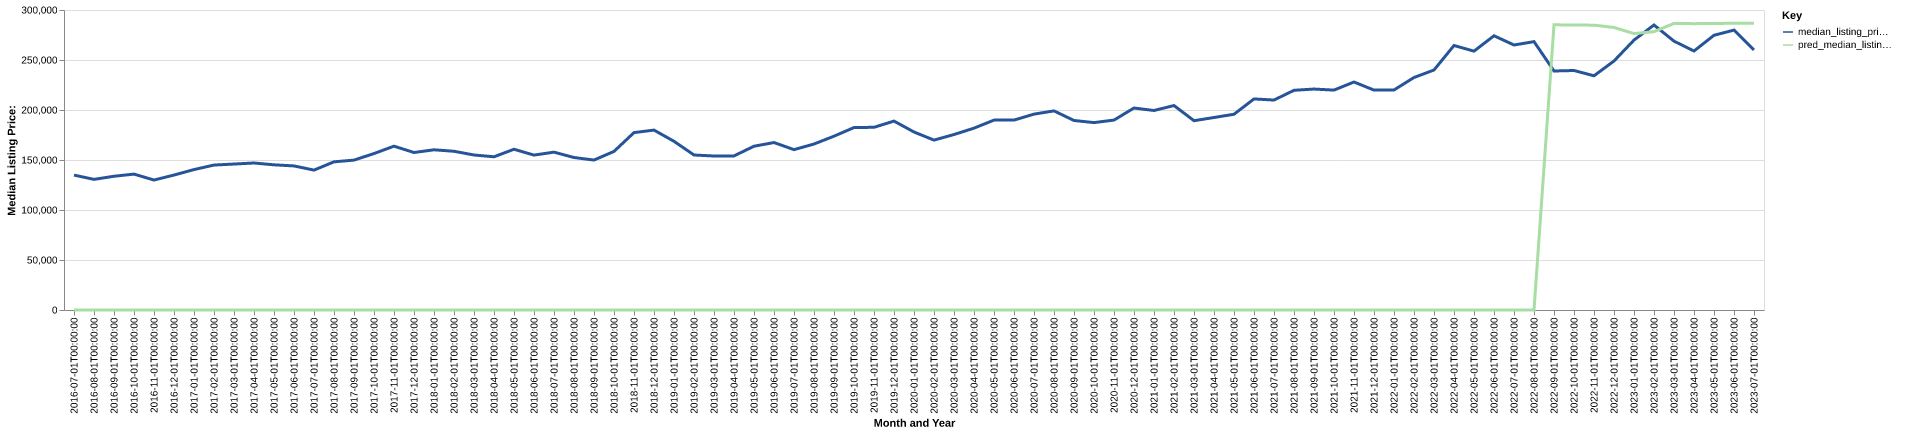

The table this chart was drawn from, first rows:
date, time_idx, median_listing_price, thirty_year_interest_rate_five, month, county_name, active_listing_count, median_days_on_market, pred_median_listing_price, month_year
2016-07-01, 0, 134900, 3.72, 7, Tahlequah, OK, 288.0, 79.0, 0, Jul-2016
2016-08-01, 1, 130625, 3.73, 8, Tahlequah, OK, 269.0, 78.0, 0, Aug-2016
2016-09-01, 2, 133750, 3.66, 9, Tahlequah, OK, 260.0, 81.0, 0, Sep-2016
2016-10-01, 3, 135900, 3.64, 10, Tahlequah, OK, 259.0, 81.0, 0, Oct-2016
2016-11-01, 4, 129950, 3.66, 11, Tahlequah, OK, 253.0, 79.0, 0, Nov-2016
2016-12-01, 5, 134950, 3.48, 12, Tahlequah, OK, 244.0, 78.0, 0, Dec-2016
2017-01-01, 6, 140425, 3.45, 1, Tahlequah, OK, 227.0, 80.0, 0, Jan-2017
2017-02-01, 7, 144950, 3.5, 2, Tahlequah, OK, 227.0, 79.0, 0, Feb-2017
2017-03-01, 8, 145950, 3.52, 3, Tahlequah, OK, 232.0, 69.0, 0, Mar-2017
2017-04-01, 9, 147000, 4.03, 4, Tahlequah, OK, 243.0, 66.0, 0, Apr-2017
2017-05-01, 10, 145175, 4.32, 5, Tahlequah, OK, 251.0, 63.0, 0, May-2017
2017-06-01, 11, 144075, 4.2, 6, Tahlequah, OK, 244.0, 66.0, 0, Jun-2017
2017-07-01, 12, 139900, 4.19, 7, Tahlequah, OK, 265.0, 71.0, 0, Jul-2017
2017-08-01, 13, 148163, 4.3, 8, Tahlequah, OK, 254.0, 74.0, 0, Aug-2017
2017-09-01, 14, 149900, 4.1, 9, Tahlequah, OK, 244.0, 81.0, 0, Sep-2017
2017-10-01, 15, 156450, 4.05, 10, Tahlequah, OK, 241.0, 79.0, 0, Oct-2017
2017-11-01, 16, 163825, 3.94, 11, Tahlequah, OK, 233.0, 80.0, 0, Nov-2017
2017-12-01, 17, 157500, 4.03, 12, Tahlequah, OK, 227.0, 81.0, 0, Dec-2017
2018-01-01, 18, 160200, 3.93, 1, Tahlequah, OK, 231.0, 84.0, 0, Jan-2018
2018-02-01, 19, 158725, 3.83, 2, Tahlequah, OK, 232.0, 82.0, 0, Feb-2018
2018-03-01, 20, 155000, 3.94, 3, Tahlequah, OK, 223.0, 75.0, 0, Mar-2018
2018-04-01, 21, 153215, 3.95, 4, Tahlequah, OK, 231.0, 66.0, 0, Apr-2018
2018-05-01, 22, 160750, 3.99, 5, Tahlequah, OK, 215.0, 69.0, 0, May-2018
2018-06-01, 23, 154900, 4.15, 6, Tahlequah, OK, 223.0, 66.0, 0, Jun-2018
2018-07-01, 24, 157850, 4.4, 7, Tahlequah, OK, 227.0, 68.0, 0, Jul-2018
2018-08-01, 25, 152475, 4.46, 8, Tahlequah, OK, 229.0, 65.0, 0, Aug-2018
2018-09-01, 26, 149950, 4.58, 9, Tahlequah, OK, 220.0, 69.0, 0, Sep-2018
2018-10-01, 27, 158588, 4.66, 10, Tahlequah, OK, 211.0, 84.0, 0, Oct-2018
2018-11-01, 28, 177400, 4.62, 11, Tahlequah, OK, 202.0, 86.0, 0, Nov-2018
2018-12-01, 29, 179900, 4.54, 12, Tahlequah, OK, 185.0, 82.0, 0, Dec-2018
2019-01-01, 30, 168700, 4.6, 1, Tahlequah, OK, 189.0, 77.0, 0, Jan-2019
2019-02-01, 31, 155000, 4.72, 2, Tahlequah, OK, 187.0, 64.0, 0, Feb-2019
2019-03-01, 32, 154000, 4.9, 3, Tahlequah, OK, 187.0, 62.0, 0, Mar-2019
2019-04-01, 33, 154100, 4.94, 4, Tahlequah, OK, 186.0, 59.0, 0, Apr-2019
2019-05-01, 34, 163775, 4.75, 5, Tahlequah, OK, 204.0, 60.0, 0, May-2019
2019-06-01, 35, 167450, 4.51, 6, Tahlequah, OK, 205.0, 66.0, 0, Jun-2019
2019-07-01, 36, 160375, 4.41, 7, Tahlequah, OK, 210.0, 73.0, 0, Jul-2019
2019-08-01, 37, 165973, 4.41, 8, Tahlequah, OK, 215.0, 77.0, 0, Aug-2019
2019-09-01, 38, 173807, 4.2, 9, Tahlequah, OK, 217.0, 74.0, 0, Sep-2019
2019-10-01, 39, 182450, 4.14, 10, Tahlequah, OK, 218.0, 71.0, 0, Oct-2019
2019-11-01, 40, 182700, 3.84, 11, Tahlequah, OK, 203.0, 74.0, 0, Nov-2019
2019-12-01, 41, 188900, 3.81, 12, Tahlequah, OK, 199.0, 79.0, 0, Dec-2019
2020-01-01, 42, 178000, 3.75, 1, Tahlequah, OK, 198.0, 92.0, 0, Jan-2020
2020-02-01, 43, 169900, 3.73, 2, Tahlequah, OK, 189.0, 86.0, 0, Feb-2020
2020-03-01, 44, 175475, 3.78, 3, Tahlequah, OK, 199.0, 71.0, 0, Mar-2020
2020-04-01, 45, 181850, 3.75, 4, Tahlequah, OK, 193.0, 64.0, 0, Apr-2020
2020-05-01, 46, 189900, 3.74, 5, Tahlequah, OK, 173.0, 65.0, 0, May-2020
2020-06-01, 47, 189900, 3.72, 6, Tahlequah, OK, 172.0, 63.0, 0, Jun-2020
2020-07-01, 48, 195875, 3.49, 7, Tahlequah, OK, 160.0, 75.0, 0, Jul-2020
2020-08-01, 49, 199100, 3.65, 8, Tahlequah, OK, 130.0, 81.0, 0, Aug-2020
2020-09-01, 50, 189500, 3.33, 9, Tahlequah, OK, 110.0, 76.0, 0, Sep-2020
2020-10-01, 51, 187400, 3.28, 10, Tahlequah, OK, 89.0, 64.0, 0, Oct-2020
2020-11-01, 52, 189925, 3.21, 11, Tahlequah, OK, 83.0, 67.0, 0, Nov-2020
2020-12-01, 53, 201975, 3.07, 12, Tahlequah, OK, 70.0, 74.0, 0, Dec-2020
2021-01-01, 54, 199500, 2.99, 1, Tahlequah, OK, 67.0, 71.0, 0, Jan-2021
2021-02-01, 55, 204450, 2.93, 2, Tahlequah, OK, 68.0, 61.0, 0, Feb-2021
2021-03-01, 56, 189300, 2.88, 3, Tahlequah, OK, 62.0, 64.0, 0, Mar-2021
2021-04-01, 57, 192500, 2.84, 4, Tahlequah, OK, 55.0, 43.0, 0, Apr-2021
2021-05-01, 58, 195750, 2.71, 5, Tahlequah, OK, 61.0, 37.0, 0, May-2021
2021-06-01, 59, 211075, 2.79, 6, Tahlequah, OK, 63.0, 48.0, 0, Jun-2021
... 25 more rows
